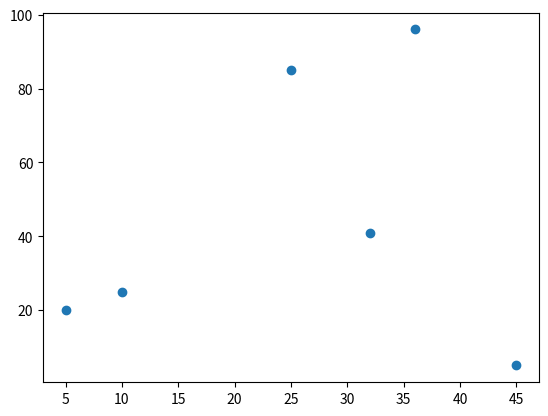

Write Python code to recreate this figure.
import matplotlib.pyplot as plt
import numpy as n
from numpy import random

x = n.array([10, 25, 36, 32, 5, 45])
y = n.array([25, 85, 96, 41, 20, 5])

plt.scatter(x, y)
plt.show()
